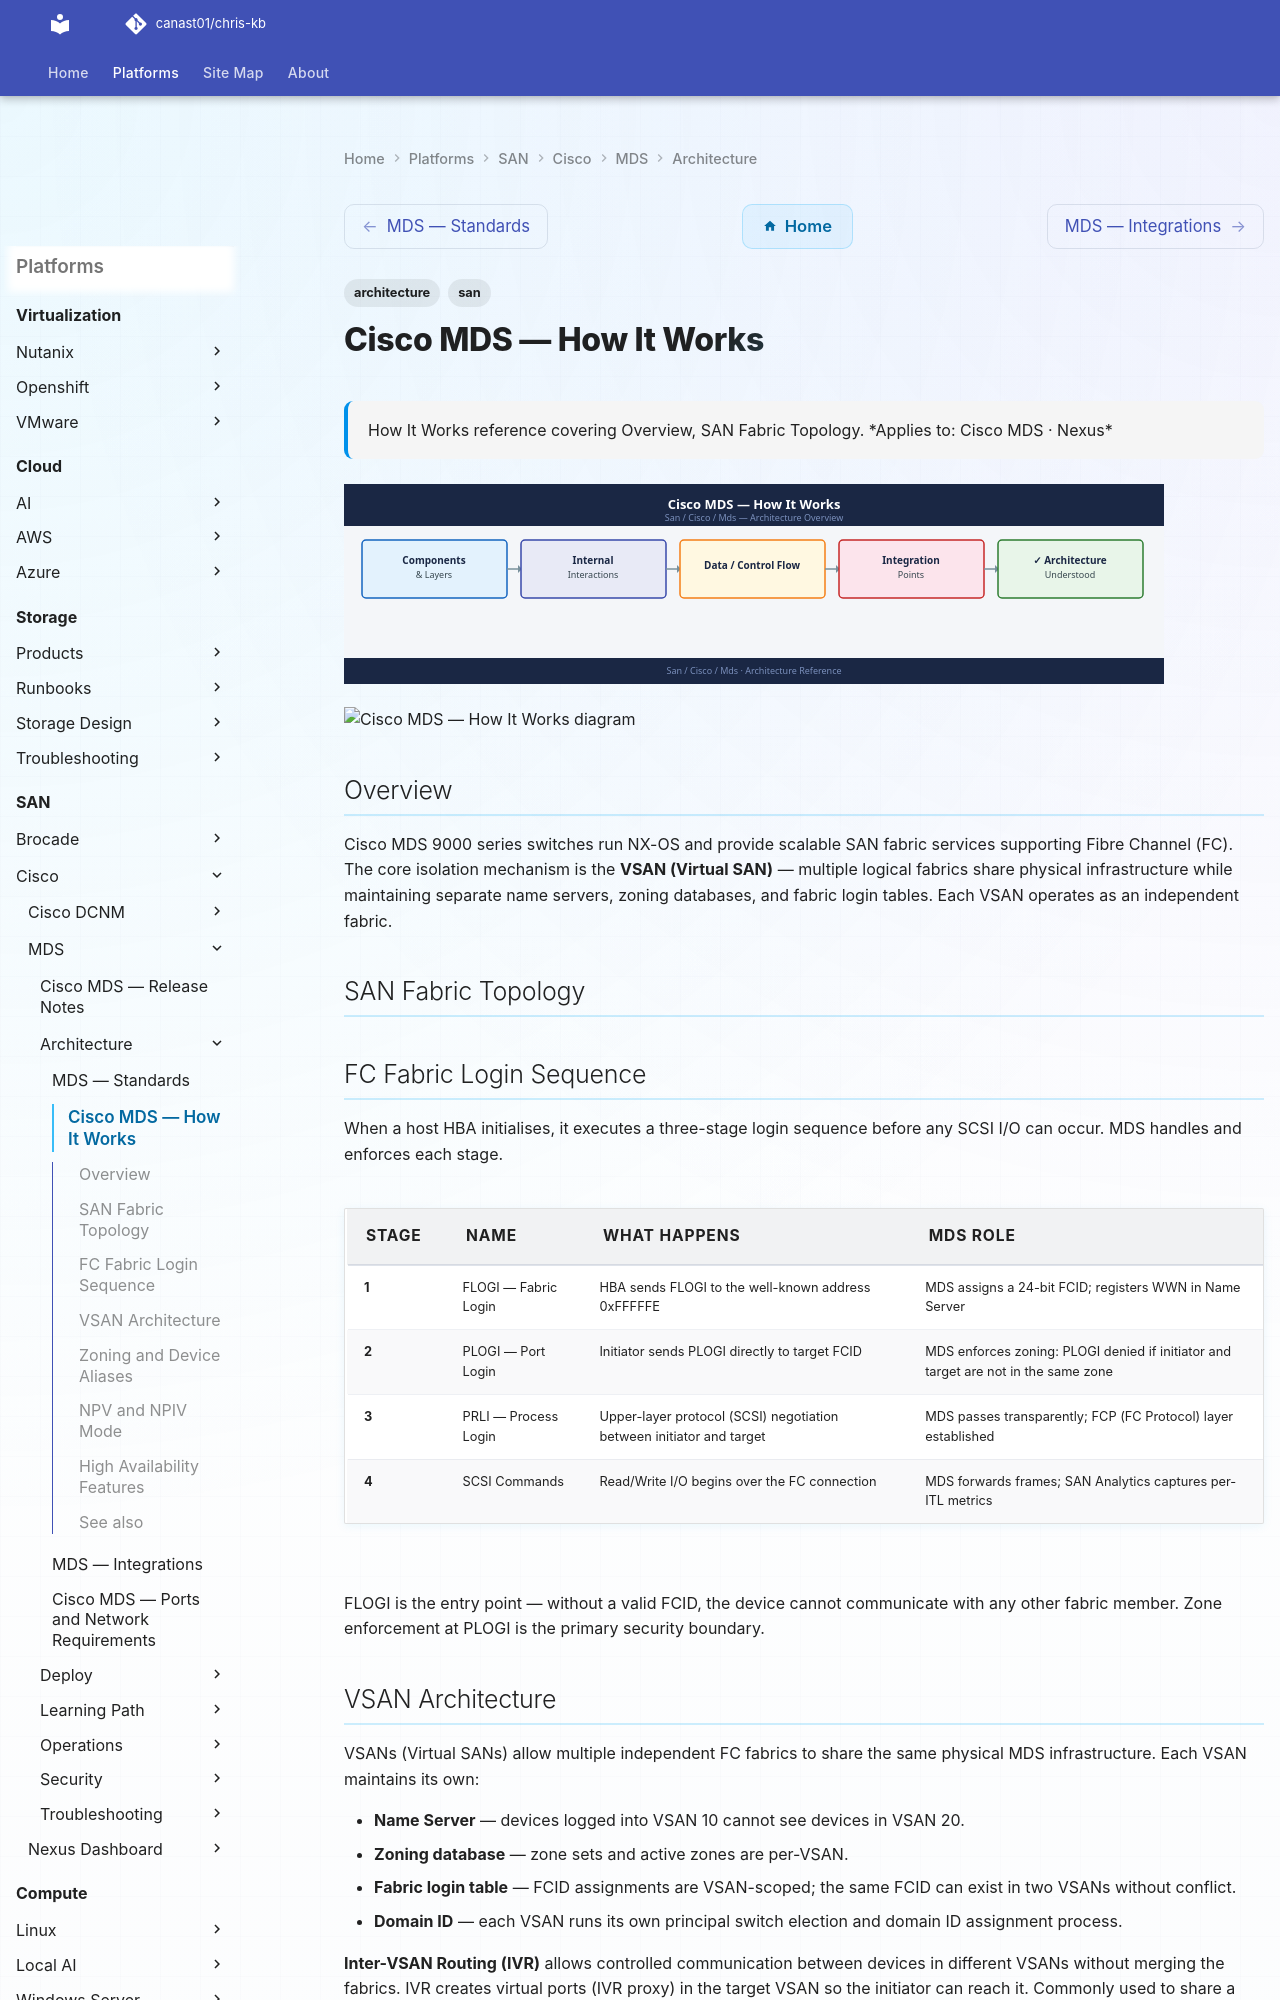

repository: canast01/chris-kb · page: san/cisco/mds/architecture/how-it-works/index.html · generator: mkdocs

---
tags:
  - architecture
  - san
---
# Cisco MDS — How It Works


<div class="kb-summary">
How It Works reference covering Overview, SAN Fabric Topology.
</div>

## Overview

Cisco MDS 9000 series switches run NX-OS and provide scalable SAN fabric services supporting Fibre Channel (FC). The core isolation mechanism is the **VSAN (Virtual SAN)** — multiple logical fabrics share physical infrastructure while maintaining separate name servers, zoning databases, and fabric login tables. Each VSAN operates as an independent fabric.
